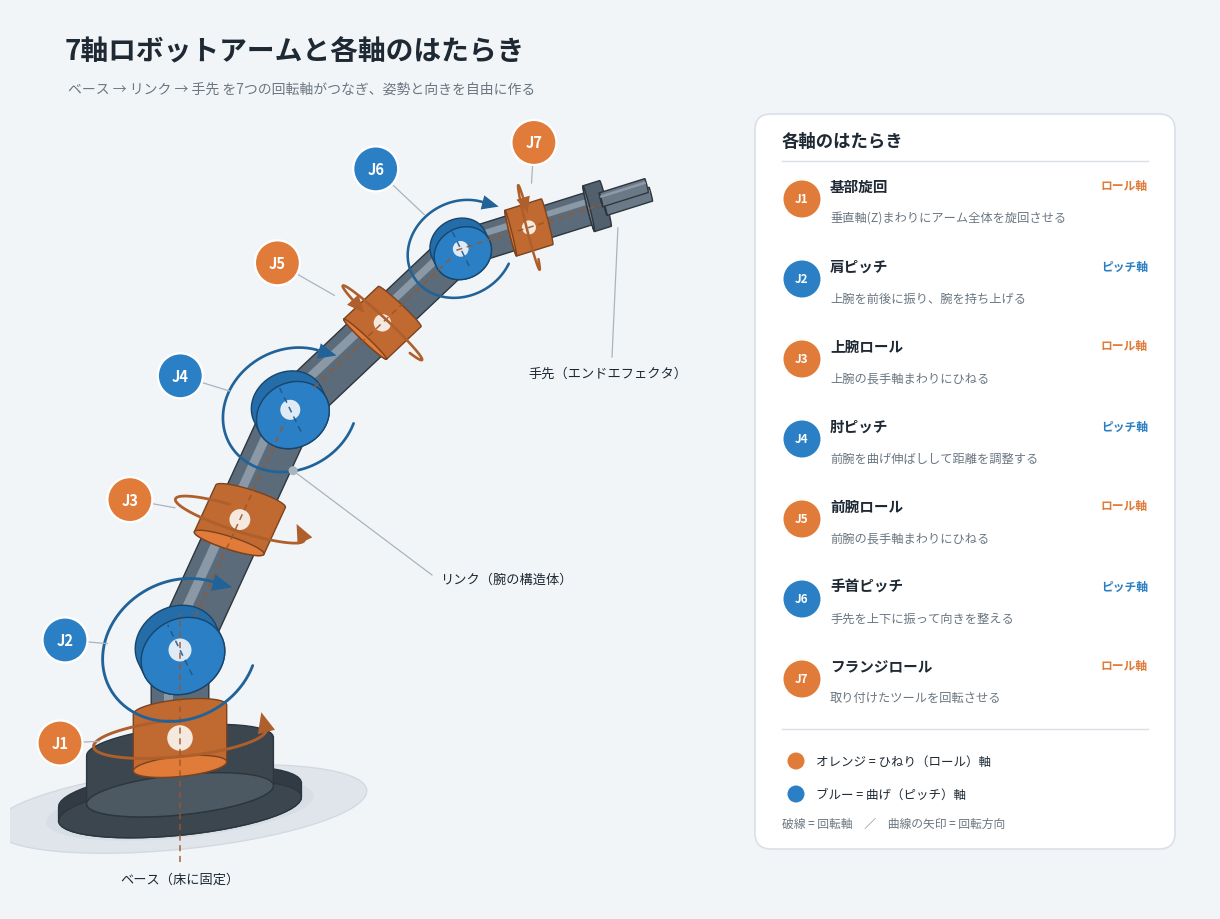

Python code for this plot: (Note: this script raises an exception after producing the figure.)
import math
import sys

import matplotlib

matplotlib.use("Agg")

import matplotlib.pyplot as plt
from matplotlib import font_manager
from matplotlib.lines import Line2D
from matplotlib.patches import Circle, FancyBboxPatch, Polygon

# ----------------------------------------------------------------------------
# font
# ----------------------------------------------------------------------------
JP_CANDIDATES = [
    "Hiragino Sans",
    "Hiragino Kaku Gothic ProN",
    "Hiragino Maru Gothic Pro",
    "YuGothic",
    "Yu Gothic",
    "Noto Sans CJK JP",
    "Noto Sans JP",
    "IPAexGothic",
    "IPAPGothic",
    "TakaoPGothic",
    "MS Gothic",
]


def pick_font():
    available = {f.name for f in font_manager.fontManager.ttflist}
    for name in JP_CANDIDATES:
        if name in available:
            return name
    return None


JP_FONT = pick_font()
if JP_FONT:
    plt.rcParams["font.family"] = [JP_FONT, "DejaVu Sans"]
plt.rcParams["axes.unicode_minus"] = False
JA = JP_FONT is not None

# ----------------------------------------------------------------------------
# palette
# ----------------------------------------------------------------------------
BG = "#f2f5f8"
PANEL_FC = "#ffffff"
PANEL_EC = "#d9e0e7"
LINK_FC = "#5b6b79"
LINK_CAP = "#71818e"
LINK_HI = "#93a2ae"
LINK_EC = "#2c363e"
BASE_FC = "#3b464f"
BASE_CAP = "#4c5862"
FLOOR = "#e0e5eb"
TEXT = "#1e2933"
MUTED = "#6a7681"
LEADER = "#a9b4be"

ROLL = "#e07b39"
PITCH = "#2b7fc4"


def shade(hexcolor, factor):
    hexcolor = hexcolor.lstrip("#")
    r, g, b = (int(hexcolor[i:i + 2], 16) for i in (0, 2, 4))
    if factor <= 1.0:
        r, g, b = (int(c * factor) for c in (r, g, b))
    else:
        f = factor - 1.0
        r, g, b = (int(c + (255 - c) * f) for c in (r, g, b))
    clamp = lambda c: max(0, min(255, c))
    return "#%02x%02x%02x" % (clamp(r), clamp(g), clamp(b))


# ----------------------------------------------------------------------------
# 3d helpers (pure python, matplotlib only)
# ----------------------------------------------------------------------------
def vadd(a, b):
    return (a[0] + b[0], a[1] + b[1], a[2] + b[2])


def vsub(a, b):
    return (a[0] - b[0], a[1] - b[1], a[2] - b[2])


def vmul(a, s):
    return (a[0] * s, a[1] * s, a[2] * s)


def vcross(a, b):
    return (a[1] * b[2] - a[2] * b[1],
            a[2] * b[0] - a[0] * b[2],
            a[0] * b[1] - a[1] * b[0])


def vunit(a):
    n = math.sqrt(a[0] * a[0] + a[1] * a[1] + a[2] * a[2]) or 1.0
    return (a[0] / n, a[1] / n, a[2] / n)


def perp_basis(n):
    n = vunit(n)
    ref = (0.0, 0.0, 1.0) if abs(n[2]) < 0.9 else (1.0, 0.0, 0.0)
    u = vunit(vcross(n, ref))
    return u, vcross(n, u)


# cabinet projection: z stays vertical, +y recedes toward the upper right
DEPTH = 0.52
DEPTH_A = math.radians(30.0)
SCALE = 1.42
OX, OY = 1.70, 1.00


def proj(p):
    x, y, z = p
    return (OX + SCALE * (x + DEPTH * math.cos(DEPTH_A) * y),
            OY + SCALE * (z + DEPTH * math.sin(DEPTH_A) * y))


def ring3(center, axis, radius, n=56):
    u, v = perp_basis(axis)
    out = []
    for i in range(n):
        t = 2.0 * math.pi * i / n
        out.append(vadd(center, vadd(vmul(u, radius * math.cos(t)),
                                     vmul(v, radius * math.sin(t)))))
    return out


def convex_hull(pts):
    pts = sorted(set(pts))
    if len(pts) <= 2:
        return pts

    def cross(o, a, b):
        return (a[0] - o[0]) * (b[1] - o[1]) - (a[1] - o[1]) * (b[0] - o[0])

    lower = []
    for p in pts:
        while len(lower) >= 2 and cross(lower[-2], lower[-1], p) <= 0:
            lower.pop()
        lower.append(p)
    upper = []
    for p in reversed(pts):
        while len(upper) >= 2 and cross(upper[-2], upper[-1], p) <= 0:
            upper.pop()
        upper.append(p)
    return lower[:-1] + upper[:-1]


def cylinder(ax, center, axis, radius, half, face, cap, edge, z, lw=1.0):
    a = vunit(axis)
    c_far = vadd(center, vmul(a, half))
    c_near = vsub(center, vmul(a, half))
    r_far = [proj(p) for p in ring3(c_far, a, radius)]
    r_near = [proj(p) for p in ring3(c_near, a, radius)]
    body = convex_hull(r_far + r_near)
    ax.add_patch(Polygon(body, closed=True, facecolor=face, edgecolor=edge,
                         lw=lw, joinstyle="round", zorder=z))
    front = r_near if c_near[1] <= c_far[1] else r_far
    ax.add_patch(Polygon(front, closed=True, facecolor=cap, edgecolor=edge,
                         lw=lw, zorder=z + 0.05))
    return proj(center)


def link_tube(ax, a, b, radius, z, face=LINK_FC, cap=LINK_CAP, edge=LINK_EC):
    d = vsub(b, a)
    length = math.sqrt(d[0] ** 2 + d[1] ** 2 + d[2] ** 2)
    mid = vmul(vadd(a, b), 0.5)
    cylinder(ax, mid, d, radius, length / 2.0, face, cap, edge, z)
    # lit edge on the upper-left flank
    pa, pb = proj(a), proj(b)
    dx, dy = pb[0] - pa[0], pb[1] - pa[1]
    L = math.hypot(dx, dy) or 1.0
    nx, ny = -dy / L, dx / L
    if nx * -0.6 + ny * 0.8 < 0:
        nx, ny = -nx, -ny
    r = radius * SCALE
    o1, o2 = 0.62 * r, 0.26 * r
    strip = [(pa[0] + nx * o1, pa[1] + ny * o1),
             (pb[0] + nx * o1, pb[1] + ny * o1),
             (pb[0] + nx * o2, pb[1] + ny * o2),
             (pa[0] + nx * o2, pa[1] + ny * o2)]
    ax.add_patch(Polygon(strip, closed=True, facecolor=LINK_HI,
                         edgecolor="none", alpha=0.85, zorder=z + 0.06))


def axis_line(ax, center, axis, half_len, color, z):
    a = vunit(axis)
    p1 = proj(vsub(center, vmul(a, half_len)))
    p2 = proj(vadd(center, vmul(a, half_len)))
    ax.add_line(Line2D([p1[0], p2[0]], [p1[1], p2[1]], color=color, lw=1.1,
                       ls=(0, (4, 3)), alpha=0.9, zorder=z))


def rotation_arrow(ax, center, axis, radius, t0, t1, color, z,
                   lw=2.0, head=0.15):
    u, v = perp_basis(axis)
    pts = []
    n = 72
    for i in range(n + 1):
        t = math.radians(t0 + (t1 - t0) * i / n)
        pts.append(proj(vadd(center, vadd(vmul(u, radius * math.cos(t)),
                                          vmul(v, radius * math.sin(t))))))
    ax.add_line(Line2D([p[0] for p in pts], [p[1] for p in pts], color=color,
                       lw=lw, solid_capstyle="round", zorder=z))
    p1, p2 = pts[-5], pts[-1]
    dx, dy = p2[0] - p1[0], p2[1] - p1[1]
    L = math.hypot(dx, dy) or 1.0
    dx, dy = dx / L, dy / L
    px, py = -dy, dx
    tip = (p2[0] + dx * head * 0.85, p2[1] + dy * head * 0.85)
    left = (p2[0] - dx * head * 0.35 + px * head * 0.52,
            p2[1] - dy * head * 0.35 + py * head * 0.52)
    right = (p2[0] - dx * head * 0.35 - px * head * 0.52,
             p2[1] - dy * head * 0.35 - py * head * 0.52)
    ax.add_patch(Polygon([tip, left, right], closed=True, facecolor=color,
                         edgecolor="none", zorder=z + 0.1))


# ----------------------------------------------------------------------------
# kinematics of the pose
# ----------------------------------------------------------------------------
YAW = math.radians(30.0)
H = (math.cos(YAW), math.sin(YAW), 0.0)          # in-plane horizontal
SIDE = (-math.sin(YAW), math.cos(YAW), 0.0)      # pitch axis
UP = (0.0, 0.0, 1.0)


def direction(pitch_deg):
    p = math.radians(pitch_deg)
    return vunit(vadd(vmul(H, math.sin(p)), vmul(UP, math.cos(p))))


SEGMENTS = [
    (0.62, 0.0),    # J1 -> J2
    (0.95, 24.0),   # J2 -> J3
    (0.80, 24.0),   # J3 -> J4
    (0.80, 48.0),   # J4 -> J5
    (0.68, 48.0),   # J5 -> J6
    (0.45, 78.0),   # J6 -> J7
    (0.42, 78.0),   # J7 -> tool tip
]

P = [(0.0, 0.0, 0.50)]
DIRS = []
for length, pitch in SEGMENTS:
    d = direction(pitch)
    DIRS.append(d)
    P.append(vadd(P[-1], vmul(d, length)))

JOINT_AXIS = [UP, SIDE, DIRS[1], SIDE, DIRS[3], SIDE, DIRS[5]]
JOINT_KIND = ["roll", "pitch", "roll", "pitch", "roll", "pitch", "roll"]
JOINT_R = [0.30, 0.27, 0.245, 0.235, 0.205, 0.185, 0.165]
JOINT_T = [0.20, 0.19, 0.17, 0.165, 0.15, 0.135, 0.12]
LINK_R = [0.185, 0.185, 0.175, 0.165, 0.145, 0.125, 0.115]
ARC_SPAN = [(30, 305), (20, 300), (35, 310), (20, 300), (35, 310), (25, 300),
            (35, 310)]

COLOR = [ROLL if k == "roll" else PITCH for k in JOINT_KIND]

# ----------------------------------------------------------------------------
# copy
# ----------------------------------------------------------------------------
if JA:
    TITLE = "7軸ロボットアームと各軸のはたらき"
    SUBTITLE = "ベース → リンク → 手先 を7つの回転軸がつなぎ、姿勢と向きを自由に作る"
    PANEL_TITLE = "各軸のはたらき"
    ROWS = [
        ("基部旋回", "垂直軸(Z)まわりにアーム全体を旋回させる", "ロール軸"),
        ("肩ピッチ", "上腕を前後に振り、腕を持ち上げる", "ピッチ軸"),
        ("上腕ロール", "上腕の長手軸まわりにひねる", "ロール軸"),
        ("肘ピッチ", "前腕を曲げ伸ばしして距離を調整する", "ピッチ軸"),
        ("前腕ロール", "前腕の長手軸まわりにひねる", "ロール軸"),
        ("手首ピッチ", "手先を上下に振って向きを整える", "ピッチ軸"),
        ("フランジロール", "取り付けたツールを回転させる", "ロール軸"),
    ]
    LEGEND = [
        (ROLL, "オレンジ = ひねり（ロール）軸"),
        (PITCH, "ブルー = 曲げ（ピッチ）軸"),
    ]
    NOTE = "破線 = 回転軸　／　曲線の矢印 = 回転方向"
    LBL_BASE = "ベース（床に固定）"
    LBL_LINK = "リンク（腕の構造体）"
    LBL_TOOL = "手先（エンドエフェクタ）"
else:
    TITLE = "7-Axis Robot Arm and Its Joint Axes"
    SUBTITLE = ("Seven rotary joints chain the base, the links "
                "and the end effector.")
    PANEL_TITLE = "What each axis does"
    ROWS = [
        ("Base yaw", "Swings the whole arm about the vertical Z axis", "roll"),
        ("Shoulder pitch", "Raises and lowers the upper arm", "pitch"),
        ("Upper-arm roll", "Twists about the upper-arm axis", "roll"),
        ("Elbow pitch", "Bends the forearm to set the reach", "pitch"),
        ("Forearm roll", "Twists about the forearm axis", "roll"),
        ("Wrist pitch", "Tilts the hand up and down", "pitch"),
        ("Flange roll", "Spins the mounted tool", "roll"),
    ]
    LEGEND = [
        (ROLL, "orange = roll (twist) axis"),
        (PITCH, "blue = pitch (bend) axis"),
    ]
    NOTE = "dashed line = axis of rotation   /   curved arrow = direction"
    LBL_BASE = "base (fixed to the floor)"
    LBL_LINK = "link (arm structure)"
    LBL_TOOL = "end effector"

# ----------------------------------------------------------------------------
# figure
# ----------------------------------------------------------------------------
fig = plt.figure(figsize=(12.0, 9.0), dpi=100)
fig.patch.set_facecolor(BG)
ax = fig.add_axes([0, 0, 1, 1])
ax.set_xlim(0, 12)
ax.set_ylim(0, 9)
ax.set_aspect("equal")
ax.set_axis_off()

# floor
floor = [proj((1.20 * math.cos(2 * math.pi * i / 72),
               1.20 * math.sin(2 * math.pi * i / 72), 0.0)) for i in range(72)]
ax.add_patch(Polygon(floor, closed=True, facecolor=FLOOR, edgecolor="#d2d9e0",
                     lw=1.0, zorder=1))
inner = [proj((0.86 * math.cos(2 * math.pi * i / 72),
               0.86 * math.sin(2 * math.pi * i / 72), 0.0)) for i in range(72)]
ax.add_patch(Polygon(inner, closed=True, facecolor="#d7dee5", edgecolor="none",
                     zorder=1.1))

# base pedestal
cylinder(ax, (0.0, 0.0, 0.05), UP, 0.78, 0.05, shade(BASE_FC, 0.85),
         BASE_FC, LINK_EC, 2.0)
cylinder(ax, (0.0, 0.0, 0.27), UP, 0.60, 0.17, BASE_FC, BASE_CAP, LINK_EC, 2.2)

# links
for i in range(7):
    link_tube(ax, P[i], P[i + 1], LINK_R[i], 3.0 + i * 0.3)

# end effector: flange, gripper body and two fingers
tool_d = DIRS[6]
tip = P[7]
cylinder(ax, vadd(tip, vmul(tool_d, 0.03)), tool_d, 0.165, 0.055,
         shade(LINK_FC, 0.9), LINK_CAP, LINK_EC, 5.4)
for sgn in (1.0, -1.0):
    root = vadd(vadd(tip, vmul(tool_d, 0.07)), vmul(SIDE, 0.135 * sgn))
    end = vadd(root, vmul(tool_d, 0.30))
    link_tube(ax, root, end, 0.05, 5.5 + 0.1 * sgn,
              face=shade(LINK_FC, 1.1), cap=LINK_HI)

# joints, axes and rotation arrows
for i in range(7):
    c = P[i]
    col = COLOR[i]
    cylinder(ax, c, JOINT_AXIS[i], JOINT_R[i], JOINT_T[i], shade(col, 0.86),
             col, shade(col, 0.55), 6.0 + i * 0.3)
    hub = proj(c)
    ax.add_patch(Circle(hub, JOINT_R[i] * SCALE * 0.30, facecolor="#ffffff",
                        edgecolor="none", alpha=0.85, zorder=6.2 + i * 0.3))
    axis_line(ax, c, JOINT_AXIS[i], JOINT_R[i] * 2.9, shade(col, 0.7), 9.0)
    t0, t1 = ARC_SPAN[i]
    rotation_arrow(ax, c, JOINT_AXIS[i], JOINT_R[i] * 1.85, t0, t1,
                   shade(col, 0.78), 10.0,
                   lw=2.1 - i * 0.05, head=0.17 - i * 0.006)

# joint badges with leader lines
BADGE_OFFSET = [(-1.20, -0.05), (-1.15, 0.10), (-1.10, 0.20), (-1.10, 0.34),
                (-1.05, 0.60), (-0.85, 0.80), (0.05, 0.85)]
BADGE_R = 0.225
for i in range(7):
    hub = proj(P[i])
    bx = hub[0] + BADGE_OFFSET[i][0]
    by = hub[1] + BADGE_OFFSET[i][1]
    dx, dy = hub[0] - bx, hub[1] - by
    L = math.hypot(dx, dy) or 1.0
    sx, sy = bx + dx / L * BADGE_R, by + dy / L * BADGE_R
    ex = hub[0] - dx / L * (JOINT_R[i] * SCALE * 1.9)
    ey = hub[1] - dy / L * (JOINT_R[i] * SCALE * 1.9)
    ax.add_line(Line2D([sx, ex], [sy, ey], color=LEADER, lw=0.9, zorder=11.0))
    ax.add_patch(Circle((bx, by), BADGE_R, facecolor=COLOR[i],
                        edgecolor="#ffffff", lw=1.6, zorder=12.0))
    ax.text(bx, by, "J%d" % (i + 1), ha="center", va="center", fontsize=10.5,
            color="#ffffff", fontweight="bold", zorder=12.1)

# structural callouts
ax.text(proj((0.0, 0.0, 0.0))[0], 0.30, LBL_BASE, ha="center", va="center",
        fontsize=9.5, color=TEXT, zorder=13)

link_mid = proj(vmul(vadd(P[2], P[3]), 0.5))
ax.add_line(Line2D([4.22, link_mid[0] + 0.28], [3.34, link_mid[1] - 0.06],
                   color=LEADER, lw=0.9, zorder=11))
ax.add_patch(Circle((link_mid[0] + 0.28, link_mid[1] - 0.06), 0.045,
                    facecolor=LEADER, edgecolor="none", zorder=11.1))
ax.text(4.30, 3.30, LBL_LINK, ha="left", va="center", fontsize=9.5,
        color=TEXT, zorder=13)

tool_mid = proj(vadd(tip, vmul(tool_d, 0.20)))
ax.add_line(Line2D([6.02, tool_mid[0] - 0.05], [5.52, tool_mid[1] - 0.30],
                   color=LEADER, lw=0.9, zorder=11))
ax.text(5.98, 5.36, LBL_TOOL, ha="center", va="center", fontsize=9.5,
        color=TEXT, zorder=13)

# ----------------------------------------------------------------------------
# titles and side panel
# ----------------------------------------------------------------------------
ax.text(0.55, 8.58, TITLE, ha="left", va="center", fontsize=20,
        color=TEXT, fontweight="bold", zorder=13)
ax.text(0.58, 8.20, SUBTITLE, ha="left", va="center", fontsize=10,
        color=MUTED, zorder=13)

ax.add_patch(FancyBboxPatch((7.45, 0.60), 4.20, 7.35,
                            boxstyle="round,pad=0.0,rounding_size=0.16",
                            facecolor=PANEL_FC, edgecolor=PANEL_EC, lw=1.2,
                            zorder=14))
ax.text(7.72, 7.68, PANEL_TITLE, ha="left", va="center", fontsize=12.5,
        color=TEXT, fontweight="bold", zorder=15)
ax.add_line(Line2D([7.72, 11.38], [7.48, 7.48], color=PANEL_EC, lw=1.0,
                   zorder=15))

row_y = 7.08
for i, (title, desc, kind) in enumerate(ROWS):
    col = COLOR[i]
    ax.add_patch(Circle((7.92, row_y + 0.02), 0.185, facecolor=col,
                        edgecolor="none", zorder=15))
    ax.text(7.92, row_y + 0.02, "J%d" % (i + 1), ha="center", va="center",
            fontsize=8.5, color="#ffffff", fontweight="bold", zorder=15.1)
    ax.text(8.20, row_y + 0.15, title, ha="left", va="center", fontsize=10.5,
            color=TEXT, fontweight="bold", zorder=15)
    ax.text(11.38, row_y + 0.15, kind, ha="right", va="center", fontsize=8.5,
            color=col, fontweight="bold", zorder=15)
    ax.text(8.20, row_y - 0.17, desc, ha="left", va="center", fontsize=8.8,
            color=MUTED, zorder=15)
    row_y -= 0.80

ax.add_line(Line2D([7.72, 11.38], [1.80, 1.80], color=PANEL_EC, lw=1.0,
                   zorder=15))
ly = 1.48
for col, text in LEGEND:
    ax.add_patch(Circle((7.86, ly), 0.085, facecolor=col, edgecolor="none",
                        zorder=15))
    ax.text(8.06, ly, text, ha="left", va="center", fontsize=9,
            color=TEXT, zorder=15)
    ly -= 0.33
ax.text(7.72, 0.86, NOTE, ha="left", va="center", fontsize=8.5, color=MUTED,
        zorder=15)

fig.savefig(sys.argv[1], dpi=100, facecolor=BG)
plt.close(fig)
